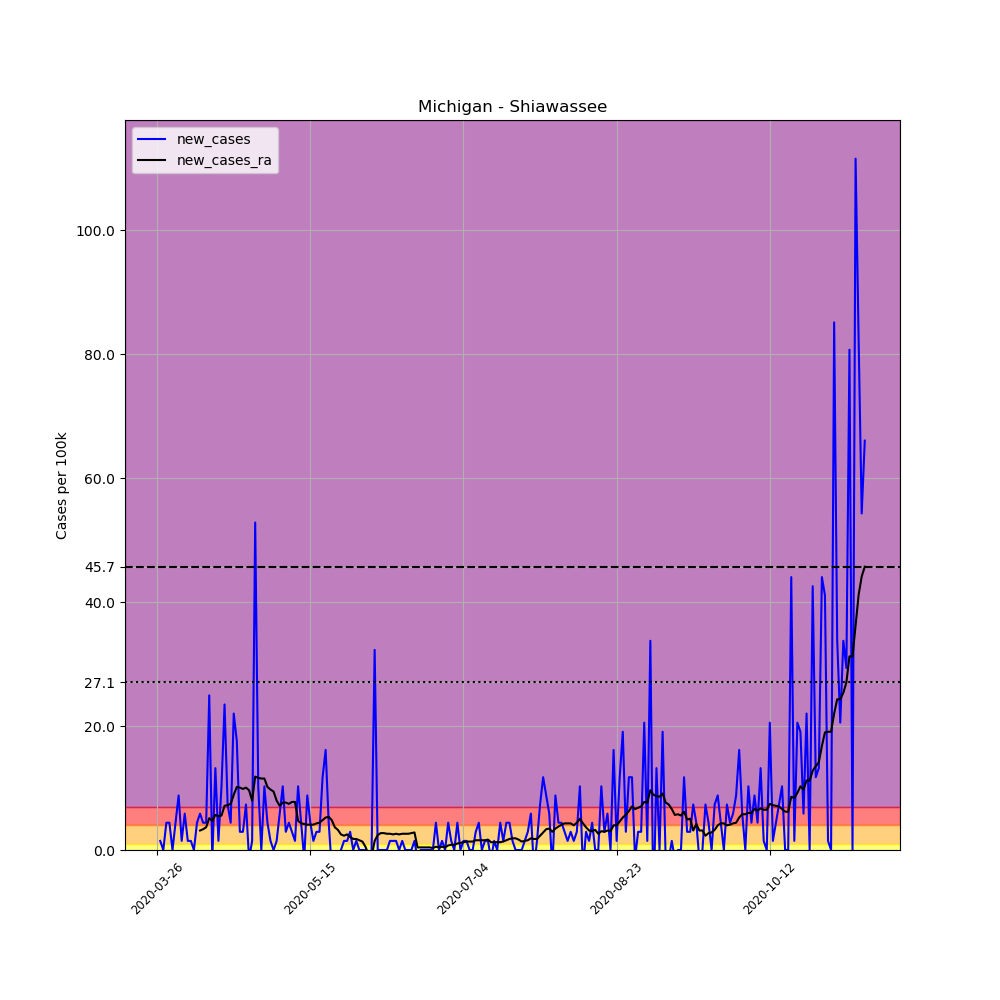

Data behind this chart, as committed beside it:
, date, county, state, fips, cases, deaths, COUNTY, STNAME, CTYNAME, POPESTIMATE2019, per_100k, new_cases, new_cases_ra
374300, 2020-03-26, Shiawassee, Michigan, 26155, 1, 0, 155, Michigan, Shiawassee, 68122, 1.468, , 
374301, 2020-03-27, Shiawassee, Michigan, 26155, 2, 0, 155, Michigan, Shiawassee, 68122, 2.936, 1.468, 
374302, 2020-03-28, Shiawassee, Michigan, 26155, 2, 0, 155, Michigan, Shiawassee, 68122, 2.936, 0.0, 
374303, 2020-03-29, Shiawassee, Michigan, 26155, 5, 0, 155, Michigan, Shiawassee, 68122, 7.34, 4.404, 
374304, 2020-03-30, Shiawassee, Michigan, 26155, 8, 0, 155, Michigan, Shiawassee, 68122, 11.74, 4.404, 
374305, 2020-03-31, Shiawassee, Michigan, 26155, 8, 0, 155, Michigan, Shiawassee, 68122, 11.74, 0.0, 
374306, 2020-04-01, Shiawassee, Michigan, 26155, 11, 0, 155, Michigan, Shiawassee, 68122, 16.15, 4.404, 
374307, 2020-04-02, Shiawassee, Michigan, 26155, 17, 0, 155, Michigan, Shiawassee, 68122, 24.96, 8.808, 
374308, 2020-04-03, Shiawassee, Michigan, 26155, 18, 0, 155, Michigan, Shiawassee, 68122, 26.42, 1.468, 
374309, 2020-04-04, Shiawassee, Michigan, 26155, 22, 0, 155, Michigan, Shiawassee, 68122, 32.3, 5.872, 
374310, 2020-04-05, Shiawassee, Michigan, 26155, 23, 0, 155, Michigan, Shiawassee, 68122, 33.76, 1.468, 
374311, 2020-04-06, Shiawassee, Michigan, 26155, 24, 0, 155, Michigan, Shiawassee, 68122, 35.23, 1.468, 
374312, 2020-04-07, Shiawassee, Michigan, 26155, 24, 0, 155, Michigan, Shiawassee, 68122, 35.23, 0.0, 
374313, 2020-04-08, Shiawassee, Michigan, 26155, 27, 0, 155, Michigan, Shiawassee, 68122, 39.63, 4.404, 
374314, 2020-04-09, Shiawassee, Michigan, 26155, 31, 0, 155, Michigan, Shiawassee, 68122, 45.51, 5.872, 3.146
374315, 2020-04-10, Shiawassee, Michigan, 26155, 34, 0, 155, Michigan, Shiawassee, 68122, 49.91, 4.404, 3.355
374316, 2020-04-11, Shiawassee, Michigan, 26155, 37, 1, 155, Michigan, Shiawassee, 68122, 54.31, 4.404, 3.67
374317, 2020-04-12, Shiawassee, Michigan, 26155, 54, 1, 155, Michigan, Shiawassee, 68122, 79.27, 24.96, 5.138
374318, 2020-04-13, Shiawassee, Michigan, 26155, 53, 1, 155, Michigan, Shiawassee, 68122, 77.8, -1.468, 4.718
374319, 2020-04-14, Shiawassee, Michigan, 26155, 62, 1, 155, Michigan, Shiawassee, 68122, 91.01, 13.21, 5.662
374320, 2020-04-15, Shiawassee, Michigan, 26155, 63, 2, 155, Michigan, Shiawassee, 68122, 92.48, 1.468, 5.452
374321, 2020-04-16, Shiawassee, Michigan, 26155, 70, 2, 155, Michigan, Shiawassee, 68122, 102.8, 10.28, 5.557
374322, 2020-04-17, Shiawassee, Michigan, 26155, 86, 2, 155, Michigan, Shiawassee, 68122, 126.2, 23.49, 7.13
374323, 2020-04-18, Shiawassee, Michigan, 26155, 91, 2, 155, Michigan, Shiawassee, 68122, 133.6, 7.34, 7.235
374324, 2020-04-19, Shiawassee, Michigan, 26155, 94, 2, 155, Michigan, Shiawassee, 68122, 138, 4.404, 7.445
374325, 2020-04-20, Shiawassee, Michigan, 26155, 109, 2, 155, Michigan, Shiawassee, 68122, 160, 22.02, 8.913
374326, 2020-04-21, Shiawassee, Michigan, 26155, 121, 3, 155, Michigan, Shiawassee, 68122, 177.6, 17.62, 10.17
374327, 2020-04-22, Shiawassee, Michigan, 26155, 123, 3, 155, Michigan, Shiawassee, 68122, 180.6, 2.936, 10.07
374328, 2020-04-23, Shiawassee, Michigan, 26155, 125, 6, 155, Michigan, Shiawassee, 68122, 183.5, 2.936, 9.856
374329, 2020-04-24, Shiawassee, Michigan, 26155, 130, 6, 155, Michigan, Shiawassee, 68122, 190.8, 7.34, 10.07
374330, 2020-04-25, Shiawassee, Michigan, 26155, 129, 7, 155, Michigan, Shiawassee, 68122, 189.4, -1.468, 9.647
374331, 2020-04-26, Shiawassee, Michigan, 26155, 130, 7, 155, Michigan, Shiawassee, 68122, 190.8, 1.468, 7.969
374332, 2020-04-27, Shiawassee, Michigan, 26155, 166, 8, 155, Michigan, Shiawassee, 68122, 243.7, 52.85, 11.85
374333, 2020-04-28, Shiawassee, Michigan, 26155, 173, 8, 155, Michigan, Shiawassee, 68122, 254, 10.28, 11.64
374334, 2020-04-29, Shiawassee, Michigan, 26155, 173, 8, 155, Michigan, Shiawassee, 68122, 254, 0.0, 11.53
374335, 2020-04-30, Shiawassee, Michigan, 26155, 180, 10, 155, Michigan, Shiawassee, 68122, 264.2, 10.28, 11.53
374336, 2020-05-01, Shiawassee, Michigan, 26155, 183, 12, 155, Michigan, Shiawassee, 68122, 268.6, 4.404, 10.17
374337, 2020-05-02, Shiawassee, Michigan, 26155, 184, 12, 155, Michigan, Shiawassee, 68122, 270.1, 1.468, 9.751
374338, 2020-05-03, Shiawassee, Michigan, 26155, 184, 12, 155, Michigan, Shiawassee, 68122, 270.1, 0.0, 9.437
374339, 2020-05-04, Shiawassee, Michigan, 26155, 185, 12, 155, Michigan, Shiawassee, 68122, 271.6, 1.468, 7.969
374340, 2020-05-05, Shiawassee, Michigan, 26155, 189, 12, 155, Michigan, Shiawassee, 68122, 277.4, 5.872, 7.13
374341, 2020-05-06, Shiawassee, Michigan, 26155, 196, 13, 155, Michigan, Shiawassee, 68122, 287.7, 10.28, 7.654
374342, 2020-05-07, Shiawassee, Michigan, 26155, 198, 13, 155, Michigan, Shiawassee, 68122, 290.7, 2.936, 7.654
374343, 2020-05-08, Shiawassee, Michigan, 26155, 201, 16, 155, Michigan, Shiawassee, 68122, 295.1, 4.404, 7.445
374344, 2020-05-09, Shiawassee, Michigan, 26155, 203, 17, 155, Michigan, Shiawassee, 68122, 298, 2.936, 7.759
374345, 2020-05-10, Shiawassee, Michigan, 26155, 204, 17, 155, Michigan, Shiawassee, 68122, 299.5, 1.468, 7.759
374346, 2020-05-11, Shiawassee, Michigan, 26155, 211, 17, 155, Michigan, Shiawassee, 68122, 309.7, 10.28, 4.718
374347, 2020-05-12, Shiawassee, Michigan, 26155, 214, 18, 155, Michigan, Shiawassee, 68122, 314.1, 4.404, 4.299
374348, 2020-05-13, Shiawassee, Michigan, 26155, 213, 19, 155, Michigan, Shiawassee, 68122, 312.7, -1.468, 4.194
374349, 2020-05-14, Shiawassee, Michigan, 26155, 219, 19, 155, Michigan, Shiawassee, 68122, 321.5, 8.808, 4.089
374350, 2020-05-15, Shiawassee, Michigan, 26155, 222, 19, 155, Michigan, Shiawassee, 68122, 325.9, 4.404, 4.089
374351, 2020-05-16, Shiawassee, Michigan, 26155, 223, 19, 155, Michigan, Shiawassee, 68122, 327.4, 1.468, 4.089
374352, 2020-05-17, Shiawassee, Michigan, 26155, 225, 20, 155, Michigan, Shiawassee, 68122, 330.3, 2.936, 4.299
374353, 2020-05-18, Shiawassee, Michigan, 26155, 227, 20, 155, Michigan, Shiawassee, 68122, 333.2, 2.936, 4.404
374354, 2020-05-19, Shiawassee, Michigan, 26155, 235, 21, 155, Michigan, Shiawassee, 68122, 345, 11.74, 4.823
374355, 2020-05-20, Shiawassee, Michigan, 26155, 246, 21, 155, Michigan, Shiawassee, 68122, 361.1, 16.15, 5.243
374356, 2020-05-21, Shiawassee, Michigan, 26155, 249, 22, 155, Michigan, Shiawassee, 68122, 365.5, 4.404, 5.348
374357, 2020-05-22, Shiawassee, Michigan, 26155, 247, 22, 155, Michigan, Shiawassee, 68122, 362.6, -2.936, 4.823
374358, 2020-05-23, Shiawassee, Michigan, 26155, 238, 24, 155, Michigan, Shiawassee, 68122, 349.4, -13.21, 3.67
374359, 2020-05-24, Shiawassee, Michigan, 26155, 235, 24, 155, Michigan, Shiawassee, 68122, 345, -4.404, 3.25
... 172 more rows
